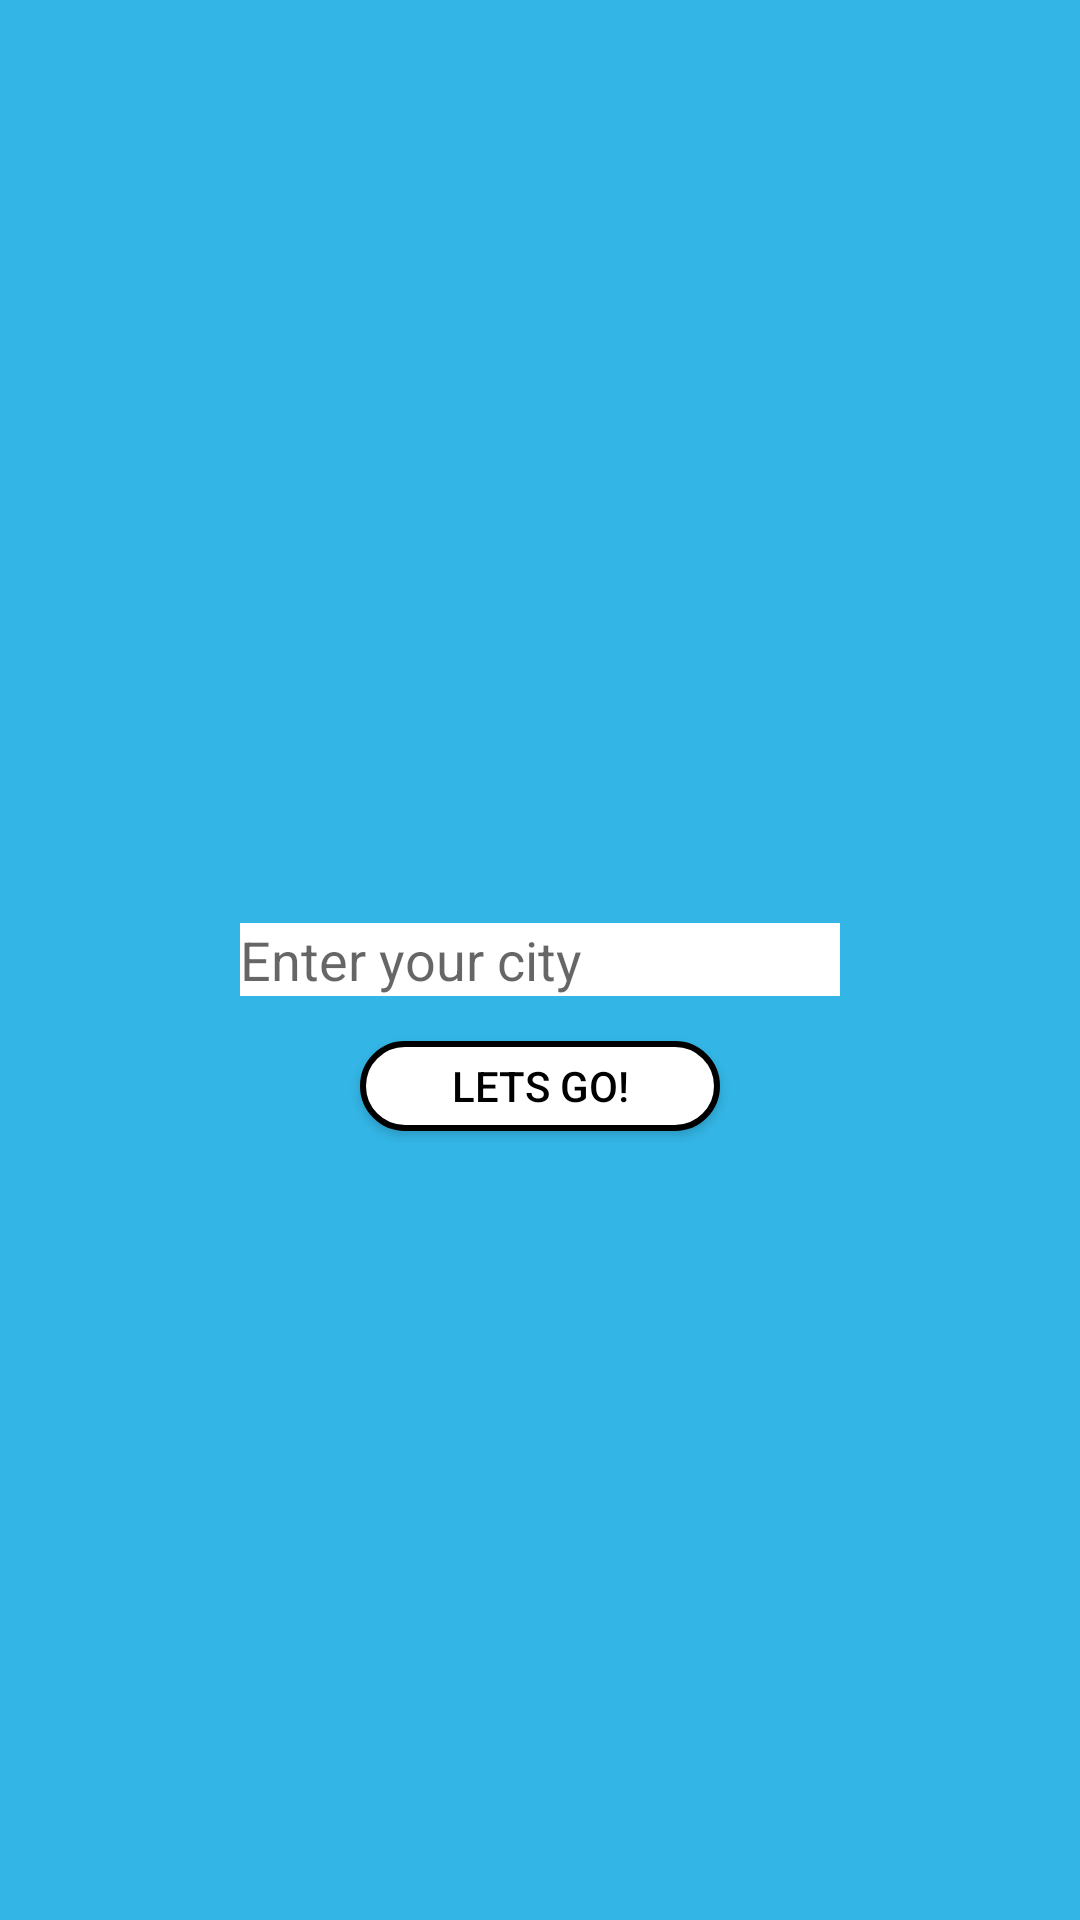

This screen was rendered from an Android layout file. Write that file and the resources it references.
<!-- AndroidManifest.xml: application theme AppTheme -->
<!-- res/layout/activity_start.xml -->
<RelativeLayout xmlns:android="http://schemas.android.com/apk/res/android"
    xmlns:tools="http://schemas.android.com/tools"
    android:layout_width="match_parent"
    android:layout_height="match_parent"
    android:background="@android:color/holo_blue_light"
    tools:context="com.sodo.kumail.weather360.StartActivity">


    <ImageView
        android:layout_width="60dp"
        android:layout_height="60dp"
        android:layout_marginTop="60dp"
        android:layout_centerHorizontal="true"
        android:src="@drawable/weather_app_icon"/>


    <EditText
        android:layout_width="200dp"
        android:layout_height="wrap_content"
        android:singleLine="true"
        android:hint="Enter your city"
        android:layout_centerHorizontal="true"
        android:layout_centerVertical="true"
        android:textColor="@android:color/holo_blue_light"
        android:background="@android:color/white"
        android:id="@+id/selected_city"/>

    <Button
        android:layout_width="120dp"
        android:layout_height="30dp"
        android:layout_centerHorizontal="true"
        android:layout_below="@id/selected_city"
        android:layout_marginTop="15dp"
        android:text="Lets Go!"
        android:id="@+id/selected_city_button"
        android:textColor="@android:color/black"
        android:background="@drawable/my_button"
        />

</RelativeLayout>
<!-- resources referenced by this layout -->
<resources>
  <!-- drawable my_button (drawable) -->
  <?xml version="1.0" encoding="utf-8"?>
  <shape xmlns:android="http://schemas.android.com/apk/res/android">
  
      <corners android:radius="35dp"></corners>
  
      <solid android:color="@android:color/white"></solid>
  
      <stroke android:width="2dp" android:color="@android:color/black"></stroke>
  </shape>
  <style name="AppTheme" parent="Theme.AppCompat.Light.NoActionBar">
          <item name="colorPrimaryDark">@color/colorPrimaryDark</item>
          <item name="colorPrimary">@color/colorPrimary</item>
          <item name="colorAccent">@color/accentColor</item>
          
      </style>
  <color name="colorPrimaryDark">#0228d1</color>
  <color name="colorPrimary">#03a9f4</color>
  <color name="accentColor">#448aff</color>
</resources>
